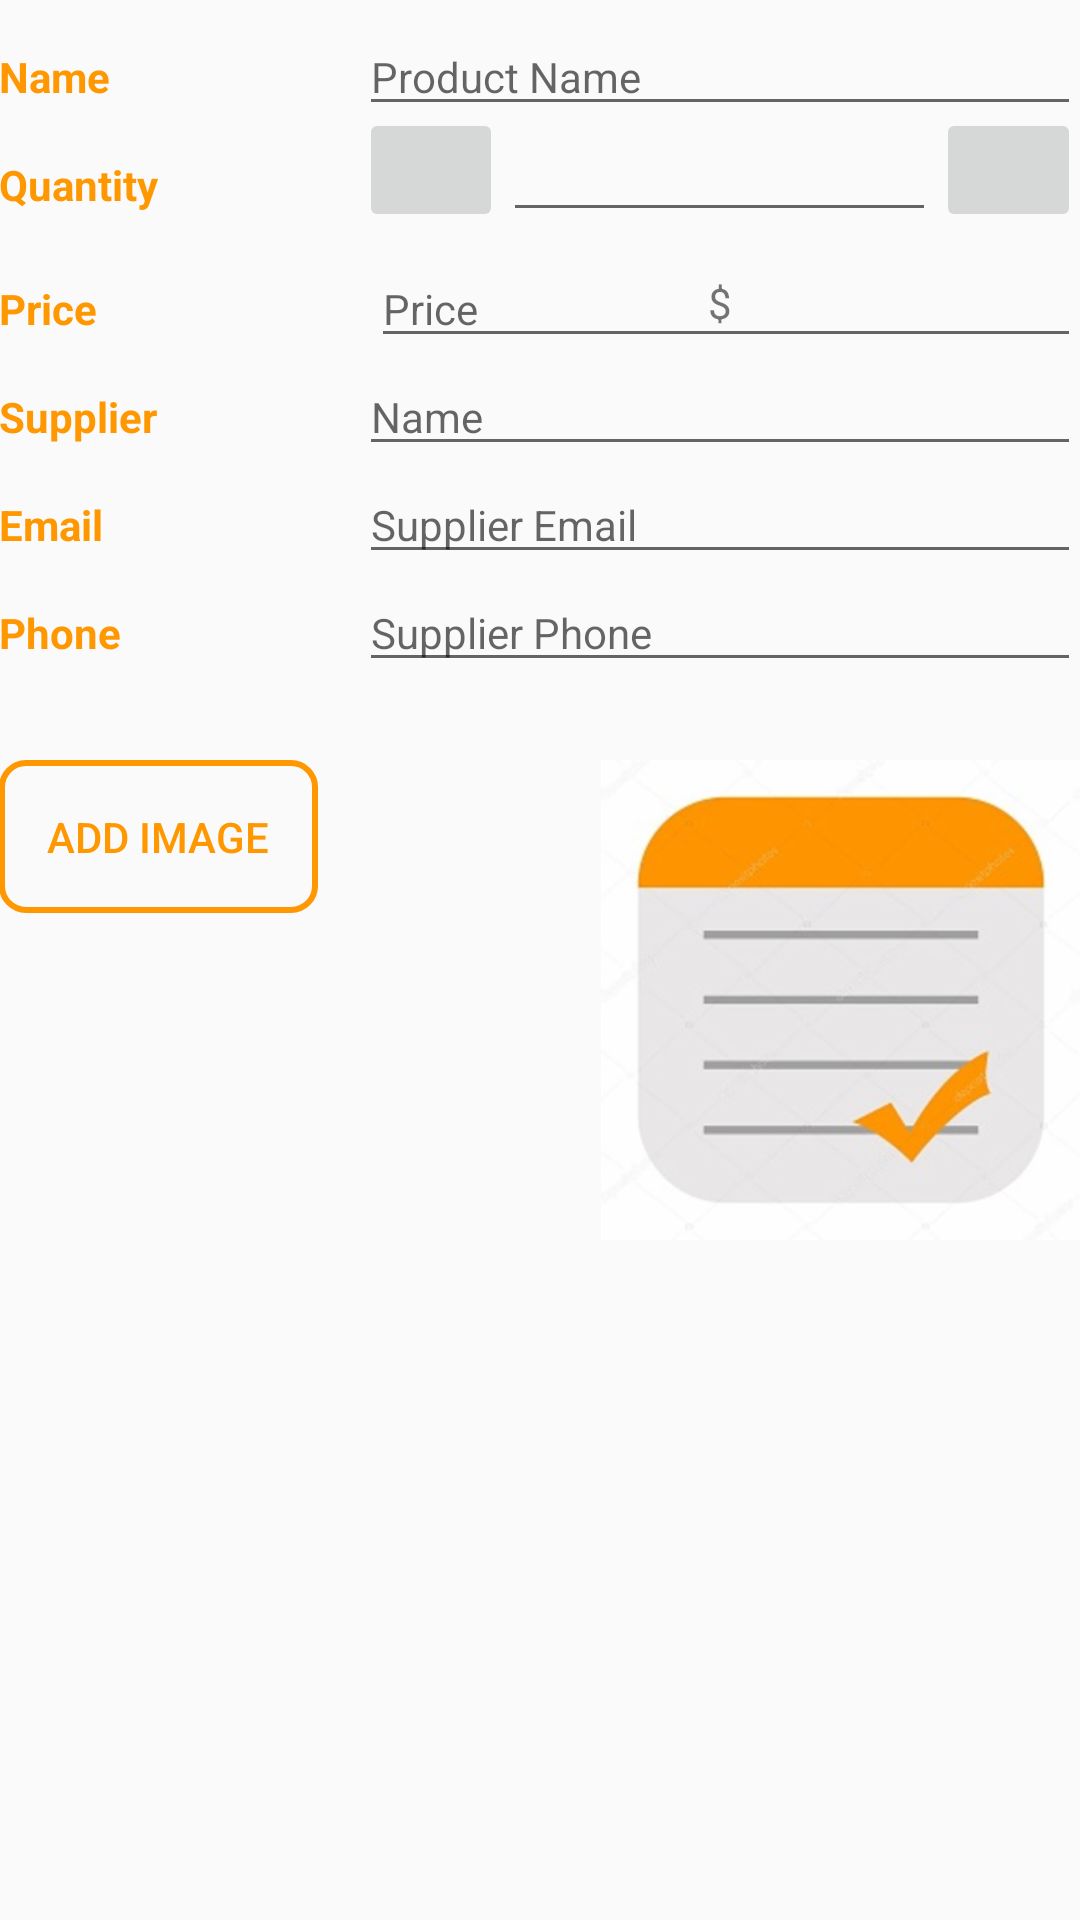

Layout XML and referenced resources for this Android screen:
<!-- AndroidManifest.xml: activity theme EditorTheme -->
<!-- res/layout/activity_editor.xml -->
<?xml version="1.0" encoding="utf-8"?>
<LinearLayout
    xmlns:android="http://schemas.android.com/apk/res/android"
    xmlns:tools="http://schemas.android.com/tools"
    tools:context=".ui.MainActivity"
    android:layout_width="match_parent"
    android:layout_height="wrap_content"
    android:orientation="vertical"
    android:padding="@dimen/activity_margin">

    
    <LinearLayout
        android:layout_width="match_parent"
        android:layout_height="wrap_content"
        android:orientation="horizontal">

        
        <TextView
            android:text="@string/product_name"
            style="@style/CategoryStyle" />

        
        <EditText
            android:id="@+id/edit_product_name"
            android:hint="@string/product_name_hint"
            android:inputType="textCapWords"
            style="@style/EditorFieldStyle" />
    </LinearLayout>

    
    <LinearLayout
        android:id="@+id/container_quantity"
        android:layout_width="match_parent"
        android:layout_height="wrap_content"
        android:orientation="horizontal">

        
        <TextView
            android:text="@string/product_quantity"
            style="@style/CategoryStyle" />

        
        <LinearLayout
            android:layout_height="wrap_content"
            android:layout_width="0dp"
            android:layout_weight="2"
            android:orientation="horizontal">

            <ImageButton
                android:id="@+id/decrease_quantity"
                android:layout_width="0dp"
                android:layout_height="match_parent"
                android:layout_weight="1"
                android:src="@drawable/ic_remove_black_24dp" />

            <EditText
                android:id="@+id/edit_product_quantity"
                android:layout_width="0dp"
                android:layout_height="wrap_content"
                android:layout_weight="3"
                android:gravity="center"
                android:inputType="number"
                android:maxLength="4"
                tools:ignore="HardcodedText" />

            <ImageButton
                android:id="@+id/increase_quantity"
                android:layout_width="0dp"
                android:layout_height="match_parent"
                android:layout_weight="1"
                android:src="@drawable/ic_add_black_24dp" />
        </LinearLayout>
    </LinearLayout>

    
    <LinearLayout
        android:id="@+id/container_price"
        android:layout_width="match_parent"
        android:layout_height="wrap_content"
        android:orientation="horizontal">

        
        <TextView
            android:text="@string/product_price"
            style="@style/CategoryStyle" />

        
        <RelativeLayout
            android:layout_height="wrap_content"
            android:layout_width="0dp"
            android:layout_weight="2"
            android:paddingLeft="4dp">

            
            <EditText
                android:id="@+id/edit_product_price"
                android:layout_height="wrap_content"
                android:layout_width="match_parent"
                android:layout_alignParentLeft="true"
                android:layout_alignParentStart="true"
                android:layout_alignParentTop="true"
                android:hint="@string/product_price_hint"
                android:inputType="numberDecimal"
                android:textAppearance="?android:textAppearanceSmall" />

            
            <TextView
                android:id="@+id/label_price_units"
                android:layout_width="wrap_content"
                android:layout_height="wrap_content"
                android:layout_alignParentTop="true"
                android:layout_centerHorizontal="true"
                android:padding="8dp"
                android:text="@string/price_units"
                android:textAppearance="?android:textAppearanceSmall" />
        </RelativeLayout>
    </LinearLayout>

    
    <LinearLayout
        android:layout_width="match_parent"
        android:layout_height="wrap_content"
        android:orientation="horizontal">

        
        <TextView
            android:text="@string/supplier_name"
            style="@style/CategoryStyle" />

        
        <EditText
            android:id="@+id/edit_supplier_name"
            android:hint="@string/supplier_name_hint"
            android:inputType="textCapWords"
            style="@style/EditorFieldStyle" />
    </LinearLayout>

    
    <LinearLayout
        android:layout_width="match_parent"
        android:layout_height="wrap_content"
        android:orientation="horizontal">

        
        <TextView
            android:text="@string/supplier_email"
            style="@style/CategoryStyle" />

        
        <EditText
            android:id="@+id/edit_supplier_email"
            android:hint="@string/supplier_email_hint"
            android:inputType="textEmailAddress"
            style="@style/EditorFieldStyle" />
    </LinearLayout>

    
    <LinearLayout
        android:layout_width="match_parent"
        android:layout_height="wrap_content"
        android:orientation="horizontal">

        
        <TextView
            android:text="@string/supplier_phone"
            style="@style/CategoryStyle" />

        
        <EditText
            android:id="@+id/edit_supplier_phone"
            android:hint="@string/supplier_phone_hint"
            android:inputType="phone"
            style="@style/EditorFieldStyle" />
    </LinearLayout>

    <RelativeLayout
        android:layout_width="match_parent"
        android:layout_height="wrap_content"
        android:orientation="horizontal"
        android:paddingTop="32dp">

        <Button
            android:id="@+id/button_add_image"
            android:layout_width="wrap_content"
            android:layout_height="wrap_content"
            android:text="@string/choose_image"
            android:padding="16dp"
            android:background="@drawable/button_border"
            android:textColor="@color/colorAccent"
            tools:ignore="RtlSymmetry" />

        
        <ImageView
            android:id="@+id/product_image"
            android:layout_width="160dp"
            android:layout_height="160dp"
            android:layout_alignParentRight="true"
            android:layout_alignParentEnd="true"
            android:adjustViewBounds="true"
            android:scaleType="centerCrop"
            android:src="@drawable/default_product"
            tools:ignore="ContentDescription"/>

    </RelativeLayout>

</LinearLayout>
<!-- resources referenced by this layout -->
<resources>
  <color name="colorAccent">#FF9800</color>
  <!-- drawable button_border (drawable) -->
  <?xml version="1.0" encoding="utf-8"?>
  <selector
      xmlns:android="http://schemas.android.com/apk/res/android">
  
      <item><shape>
          <stroke android:width="2dp" android:color="@color/colorAccent" />
  
          <solid android:color="@android:color/transparent" />
  
          <corners
              android:bottomLeftRadius="8dp"
              android:bottomRightRadius="8dp"
              android:topLeftRadius="8dp"
              android:topRightRadius="8dp" />
      </shape></item>
  
  </selector>
  <!-- drawable default_product: png bitmap (drawable-hdpi, 21613 bytes) -->
  <string name="choose_image">ADD IMAGE</string>
  <string name="price_units">$</string>
  <string name="product_name">Name</string>
  <string name="product_name_hint">Product Name</string>
  <string name="product_price">Price</string>
  <string name="product_price_hint">Price</string>
  <string name="product_quantity">Quantity</string>
  <string name="supplier_email">Email</string>
  <string name="supplier_email_hint">Supplier Email</string>
  <string name="supplier_name">Supplier</string>
  <string name="supplier_name_hint">Name</string>
  <string name="supplier_phone">Phone</string>
  <string name="supplier_phone_hint">Supplier Phone</string>
  <style name="CategoryStyle">
          <item name="android:layout_height">wrap_content</item>
          <item name="android:layout_width">0dp</item>
          <item name="android:layout_weight">1</item>
          <item name="android:paddingTop">16dp</item>
          <item name="android:textColor">@color/colorAccent</item>
          <item name="android:textAppearance">?android:textAppearanceSmall</item>
          <item name="android:textStyle">bold</item>
      </style>
  <style name="EditorFieldStyle">
          <item name="android:layout_height">wrap_content</item>
          <item name="android:layout_width">0dp</item>
          <item name="android:layout_weight">2</item>
          <item name="android:textAppearance">?android:textAppearanceSmall</item>
      </style>
  <style name="EditorTheme" parent="Theme.AppCompat.Light.DarkActionBar">
          <item name="colorPrimary">@color/editorColorPrimary</item>
          <item name="colorPrimaryDark">@color/editorColorPrimaryDark</item>
          <item name="colorAccent">@color/colorAccent</item>
      </style>
  <color name="editorColorPrimary">#4CAF50</color>
  <color name="editorColorPrimaryDark">#388E3C</color>
</resources>
